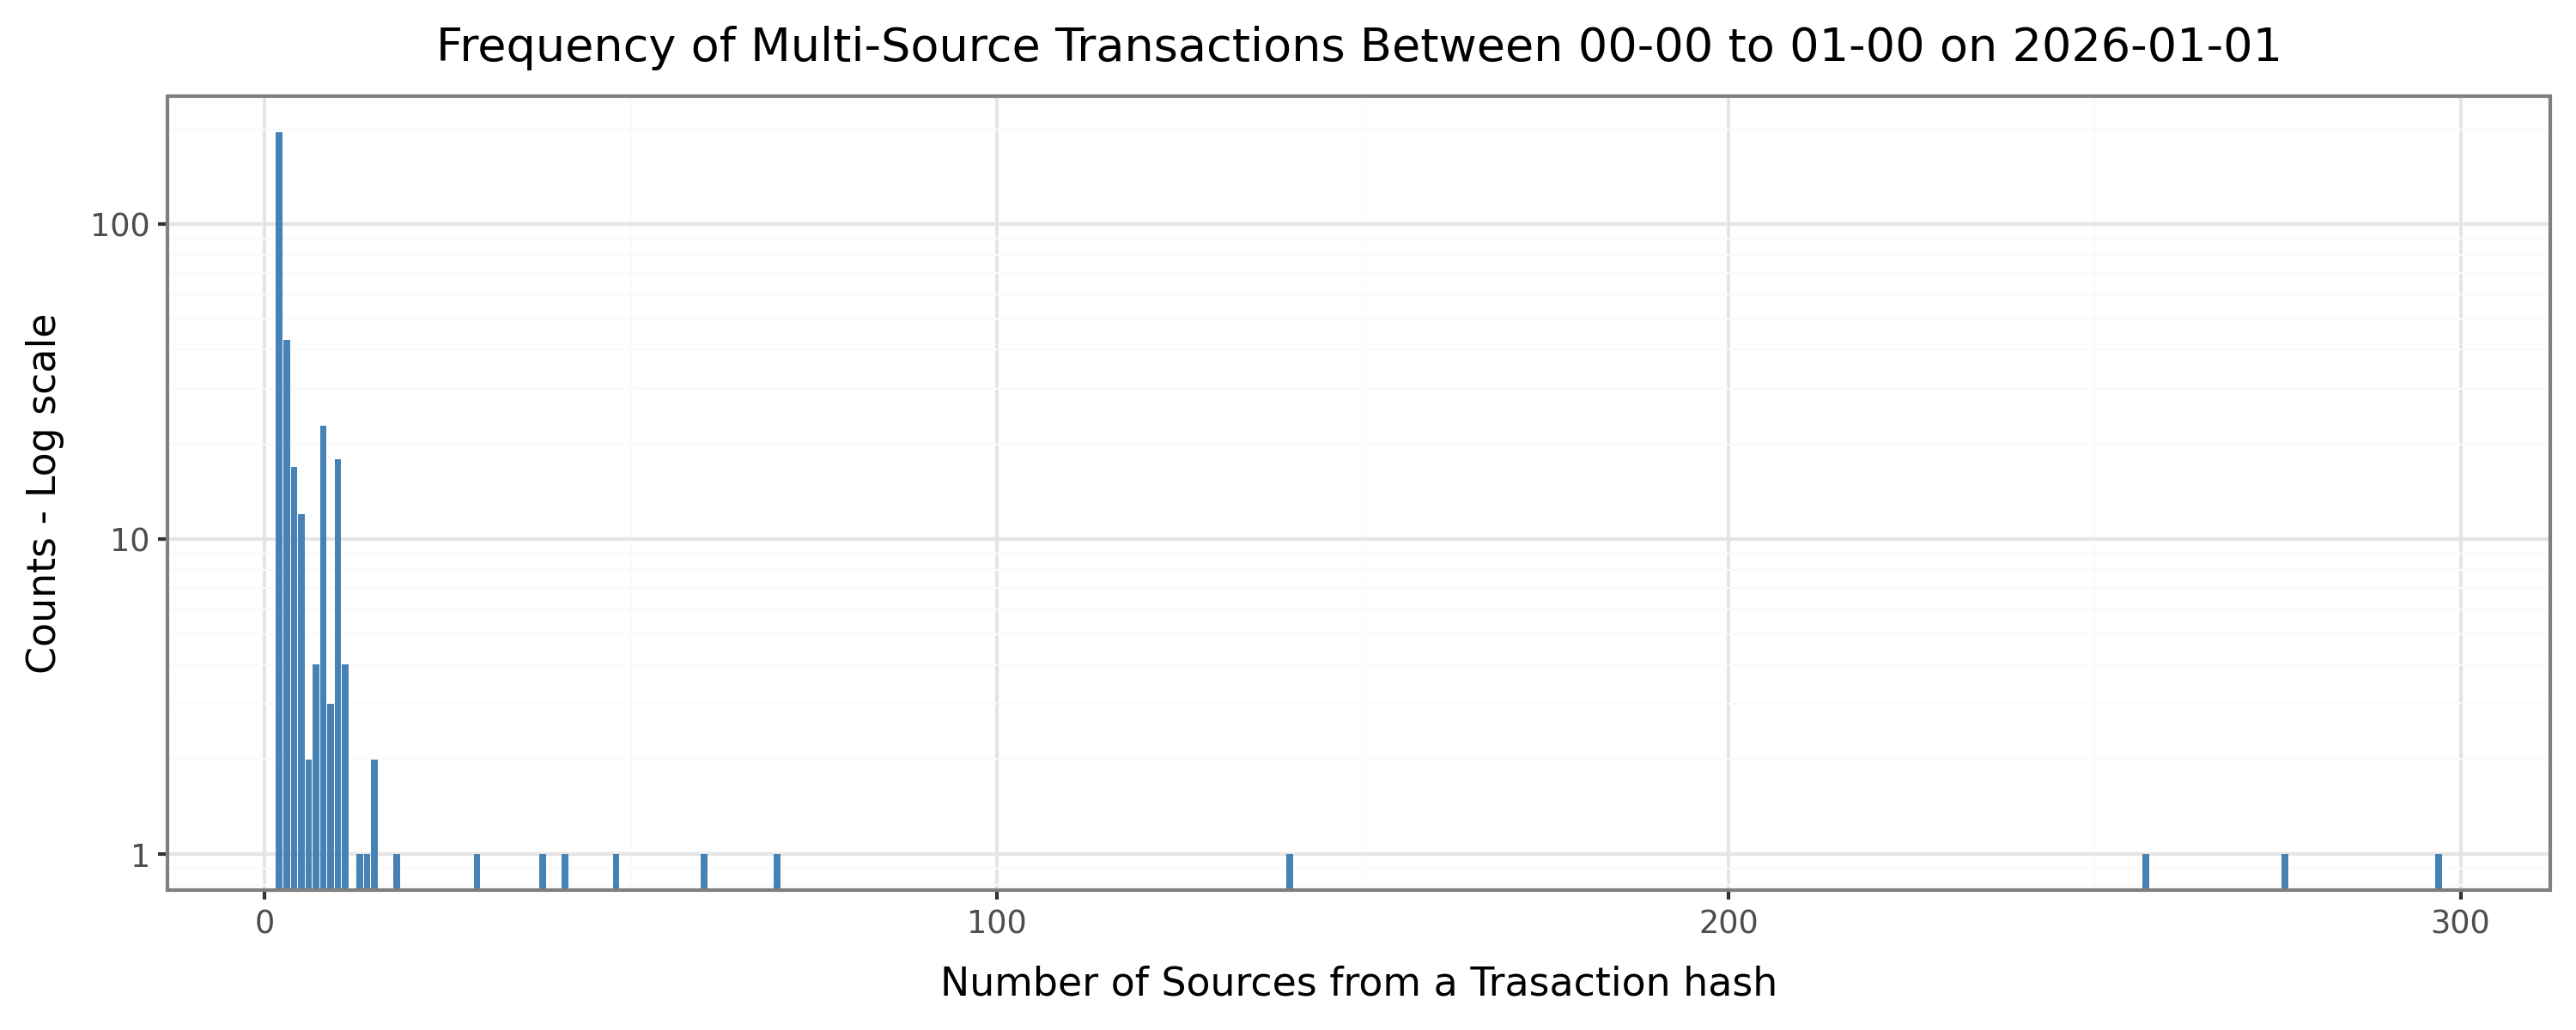

Values plotted in this chart, from the file beside it:
node, in_degree
a67858826f0a1fc1107e692336d30ede6e6e2a7e…, 60
428ba97b30481ccc42c02c775afd51fd83690f32…, 257
b6099da8e3fb2058818eff61428fa2d3b806c08e…, 2
e4dbceb5ea88246ffdd2bb0abd766c3eff22d00e…, 3
470fc4d2d7a8a05c0c7458f26762faf38c558442…, 15
ed3e21c6481f73d6c65c39aef745180b71f4f542…, 3
b758068d17c36b613883638dca266a2c57a3af68…, 2
7ff27c04454213fdd5e851ccde5d96461b29f9e1…, 3
134df58785de24a41d0dcfd3faf5e29e2ce6328d…, 297
b0cbb018f44e00fe28e0763343c20d036d484106…, 38
d6af28d0cd41e203d31d2ea0f695f8860b596158…, 2
8d42985adbf733a4f3988937c2711995bd1b3cf3…, 11
3e84a492010629bf59070db04edeb8bd8f53f388…, 2
3abe3710b2f9179ae090bbe85ec863c0f5a940cd…, 48
c94557c7f793eb5089ad2c84400263605adc11c8…, 5
343e9bea203a942eab0cc6400224e6c1d0831fb3…, 3
1b388f8abfeaa84aca81ff8161c3e1b78c81299b…, 18
6979c166e9ffca58324fcface1212ff65bcf9947…, 2
15aea882cf04bcc35077ae54266fa93aab6f9cf5…, 2
ad3b42d00ead08ae5943b1cf403aedaeaa5b962d…, 7
02ceb837f43e4d94c95c491bc2c38e7304b3d276…, 9
80c55374d34dd1e84ddf65e35e5ccd4c99b67a72…, 2
820f6e689b5f976dfe14fa9e1f8f4c31c6d10112…, 13
6efc3975d93f8e6237e6790bee42cbd43f5847e3…, 2
271ca277d08d83eb21e109da6d6f3662ff16eeb0…, 2
0e9e9b1467b5724291c87a7c3839acfca05ecbdd…, 2
c9499af18e40b2ef7c7ab7b62208761c90470ebe…, 70
f277f4c9bb633bf423c4ece07f250136101951d8…, 3
3acfa8a09f747bf910497f140a09426649f8c998…, 4
8e9a62f7430d47e3185a963300f1e57aa4af97b0…, 2
9ceb6c8c5fb163c5300b0d9ebef054b2608d309d…, 2
30673a8325c613530bf391af36bdf0716c9046f5…, 11
048def5c3eef10a907fcc36603dfa02d09cb83d1…, 2
6e40771235fd34cceb6d824ee8d1d14f26830c5c…, 2
ce9f513b378f190fcdc37d0ca4d1bf6eae78310f…, 2
02c7a1dcae9b278ca0d359ebc3d51eca6e173267…, 2
910f8fd71bb413ed1a77d070ec75809b316cc195…, 3
bdb22a5a8291c4fd4af937a9203d9cb09d7db1aa…, 2
bfd31ccaa67936d7eaa569be61f39d8e419e9985…, 2
17291ee86729b78d6ba94e7264579621e6e58f08…, 2
cd0293442dcde89c0fcb64f55435680308108cbd…, 9
0cf5d4b7d68684a06a5145c3435b88d382cdcccc…, 2
6a84f66a111434515604c18768bbac2dc29be09a…, 2
cc4b54599c103b4222a5e85616ee6fba35da2cd3…, 2
42026d3352d7d580988d8415ad7102c80df841f3…, 2
96a94de53d77e3f0f271abbbfc3e8997ebe8ec0c…, 4
d76715b811efa7c66bd3dea33734eb282d104c38…, 29
5b34041821484d84d675984c5f9a2f71d27fd6b6…, 10
9112e499d4db3544621147f6fe8247bfb4430266…, 10
179a134584111a5d0e091769d99ec99a08c9b527…, 10
e2cc6a1095bb7415c3784b4e7dcaa1aaa9da5a8f…, 2
2ac48961e61ca8ed6dcb1d5074681aa0c391d089…, 2
331cdae9c8655020ce30b8097ccc43d659ca3c3c…, 2
6f395ba92aac02ef965a4308d4f5b63ca7736ccd…, 2
9d763b326f262dcd33d14985d0f8ec94265f5ef8…, 2
677344e6901a21ed822b62c5ddf30309b9d4fbb1…, 2
0f90f4ac5d93674c5284ea7c164bb15bc971ffd1…, 3
6109bf04bfaefc5bde612092b5504174df12b1c0…, 2
15ac012c55e4e55dff527cfd5a63cfe79b513a7a…, 2
45d354495596902c2b208416ed3cda8a1a43f0e7…, 2
... 277 more rows
